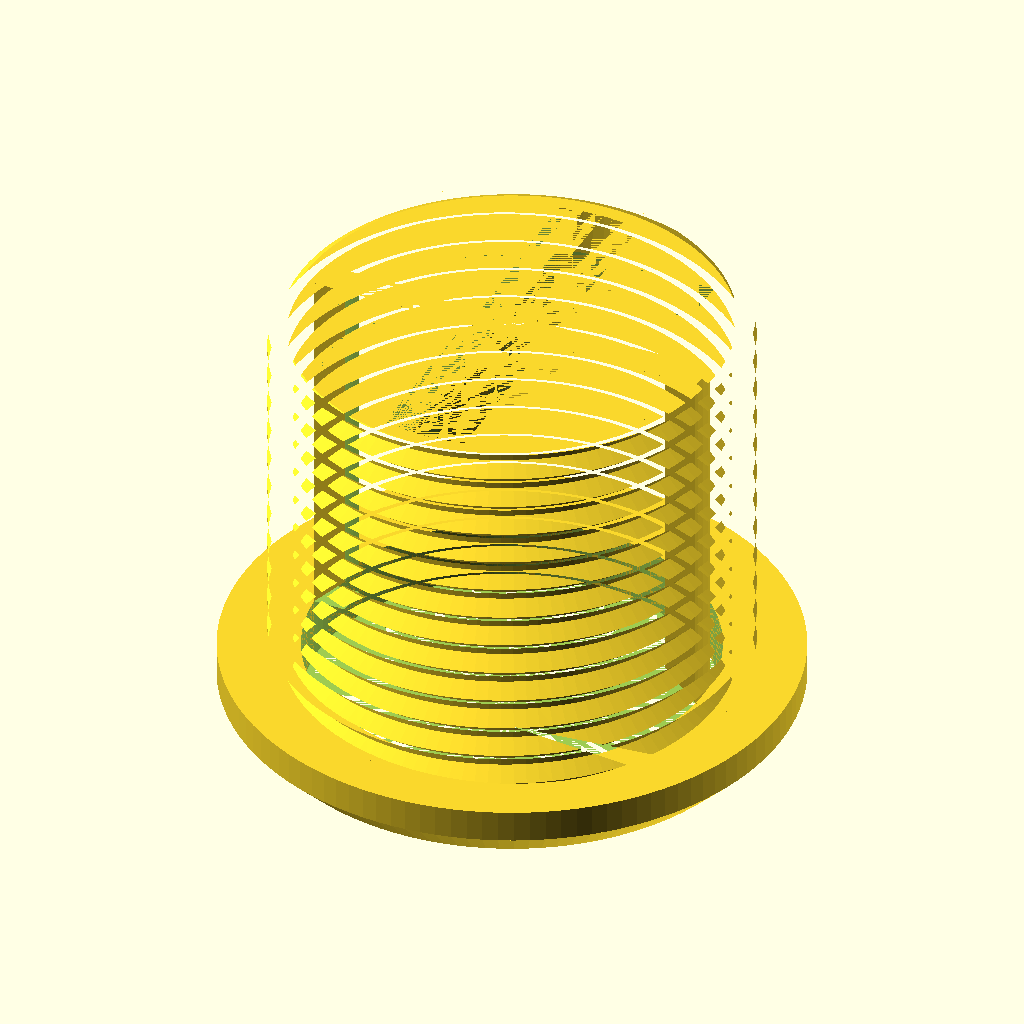
Cell 1 — every parameter at its default value.
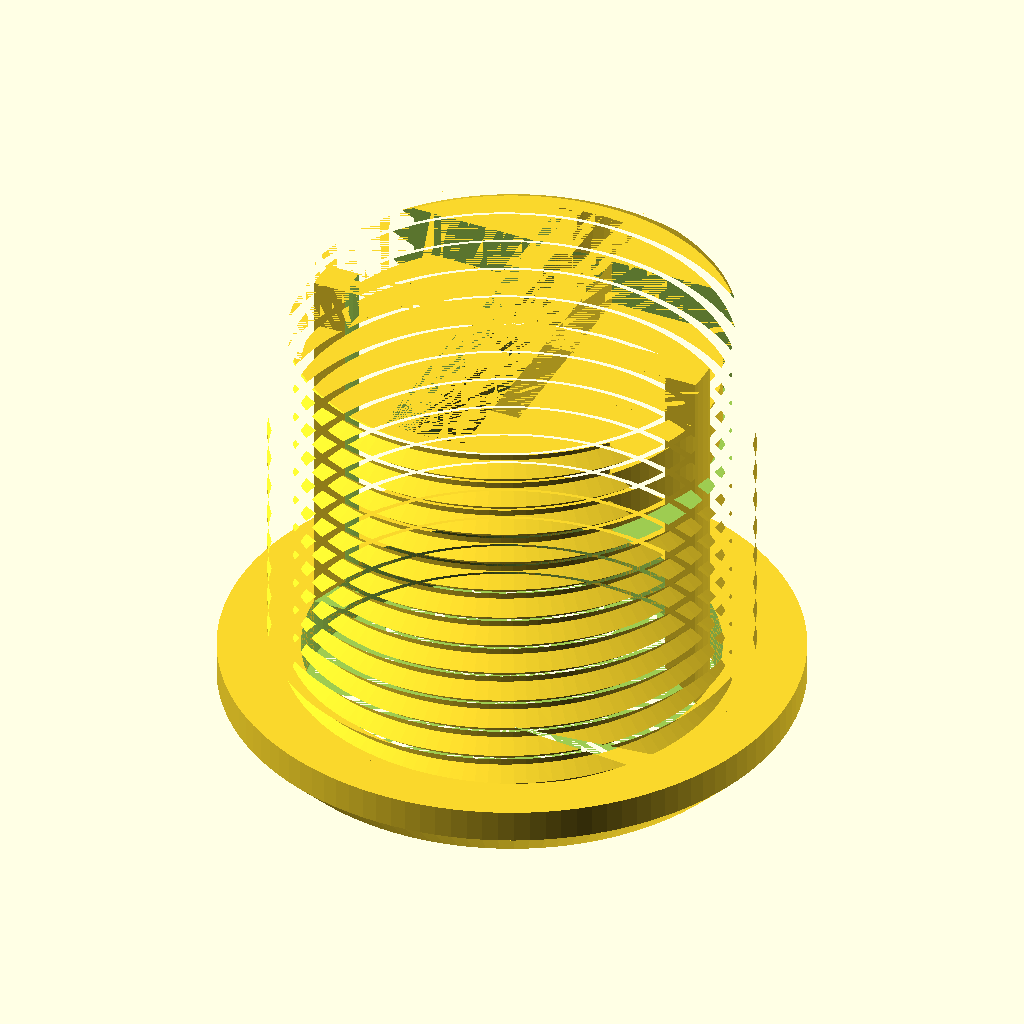
Cell 2: _arcade_button_x = 27 (everything else at default).
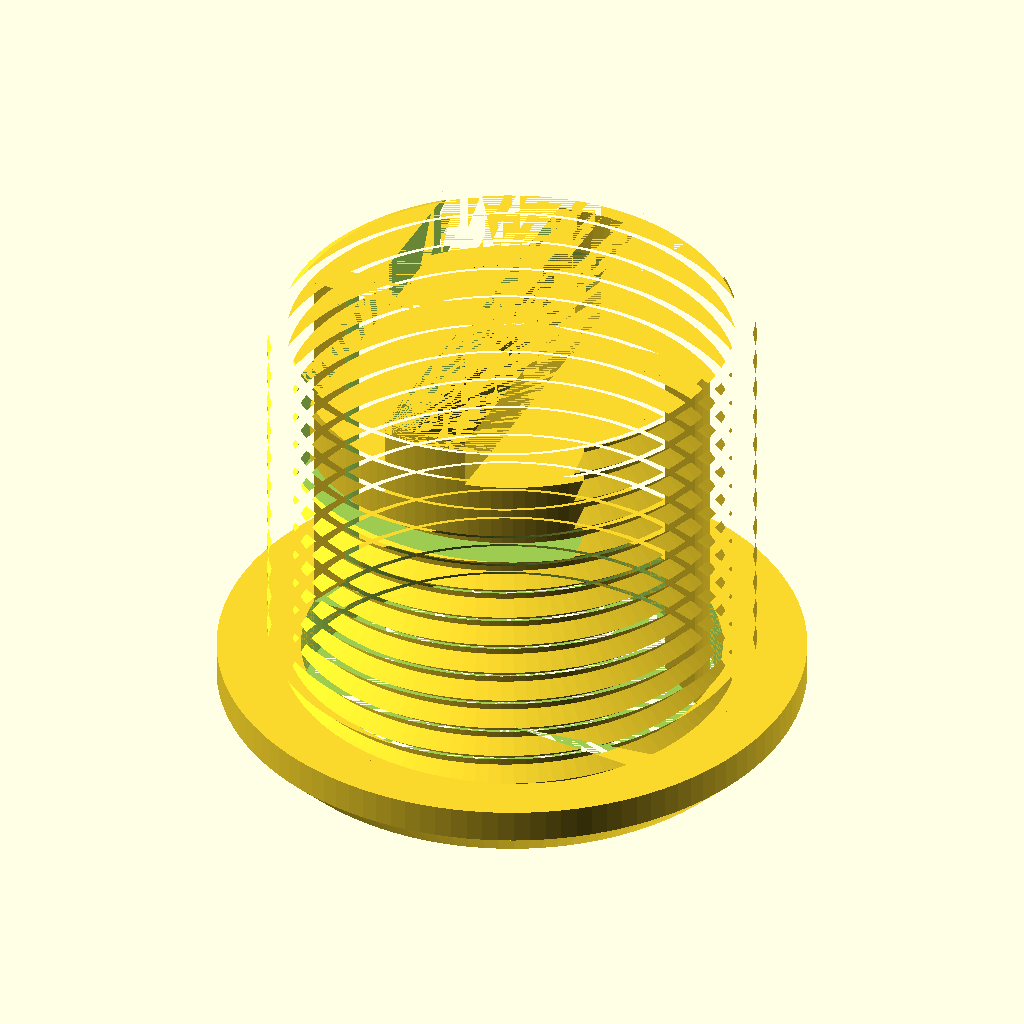
Cell 3: the same model with _arcade_button_y = 24.
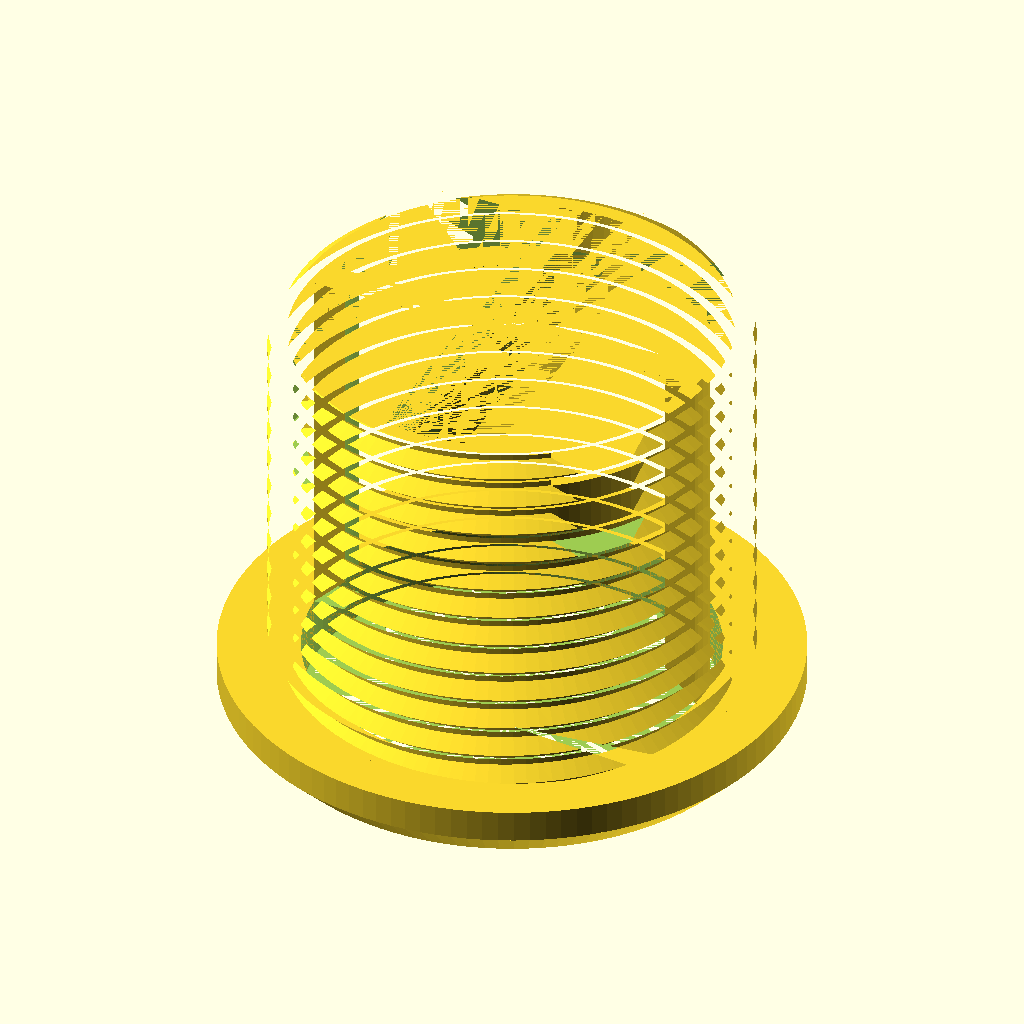
Cell 4 — _arcade_housing_t set to 5, the other parameters unchanged.
All cells are drawn from the same view direction (rotation 55°, 0°, 25°, orthographic, colour scheme Cornfield), but the view is re-fitted for each cell, so position and scale can differ between cells as well as the parameter.
OpenSCAD source file button3/housing.scad:
include <./params.scad>



main();

_arcade_button_x=13.5;
_arcade_button_y=12;
_arcade_housing_t=2.5;

_housing_x=_arcade_button_x+2*_arcade_housing_t;
_housing_y=_arcade_button_y+2*_arcade_housing_t;
_arcade_button_offset=3;

_housing_h=4+_arcade_button_offset;

module arcade_switch_housing(){
    translate([-_housing_x/2,-_housing_y/2,h_housing-_housing_h])
        cube([_housing_x,_housing_y,_housing_h]);
}

module arcade_switch(){

}

module main(){
    difference(){
        union(){
            iso_thread(m=od_housing,l=h_housing,p=tpitch);
            cylinder(d1=od_rim-2*bevel_rim,d2=od_rim,h=bevel_rim);
            translate([0,0,bevel_rim])
                cylinder(d=od_rim,h=h_rim-bevel_rim);

            
            

        }
        union(){

            cylinder(d=id_housing,h=h_housing-3);

            arcade_switch();

            intersection(){
                cylinder(d=id_housing,h=h_housing);
                translate([-w_wire_notch/2,-od_housing/2,0])
                    cube([w_wire_notch,od_housing,h_housing]);

            }

        }

        difference(){
            union(){
                arcade_switch_housing();
            }
            union(){
                cylinder(d=id_housing,h=h_housing-3);

            arcade_switch();

            intersection(){
                cylinder(d=id_housing,h=h_housing);
                translate([-w_wire_notch/2,-od_housing/2,0])
                    cube([w_wire_notch,od_housing,h_housing]);

            }
            }
        }
    }

    


    //button guides
    difference(){
        union(){
            intersection(){
                cylinder(d=id_housing,h=h_housing);
                translate([-od_housing/2,-w_housing_guide/2,0])
                    cube([od_housing,w_housing_guide,h_housing]);
            }
        }
        union(){
            cylinder(d=id_housing,h=4);
            translate([0,0,4])
                cylinder(d1=id_housing,d2=id_housing-2 * w_housing_guide,h=w_housing_guide);
            cylinder(d=id_housing-2 * w_housing_guide,h=h_housing);
        }
    }

}
Parameter table extracted from the source (name, type, default, range or options):
_arcade_button_x: number, default 13.5
_arcade_button_y: number, default 12
_arcade_housing_t: number, default 2.5
_arcade_button_offset: number, default 3
